The GitHub repository EruzaDev/Kenny-YOLOv8-Hand-Gesture contains a labelled image folder "dataset_cls_clean" with 2 categories: other gesture, thumbs up. Examples follow, each with its label.

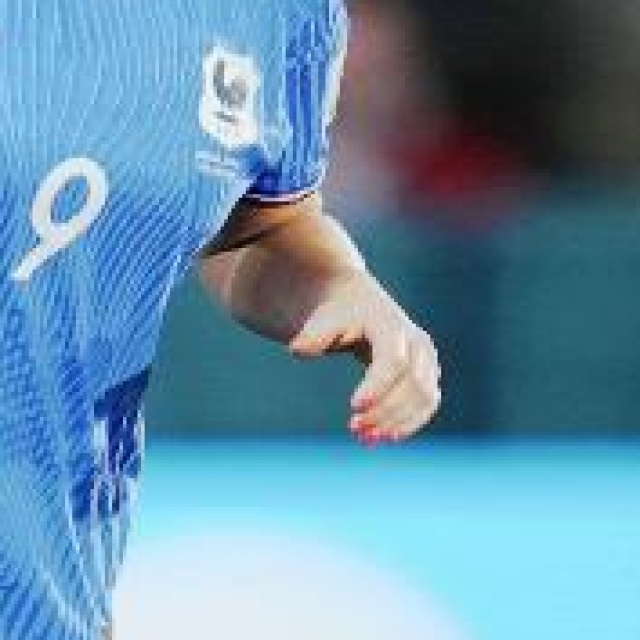
Label: other gesture

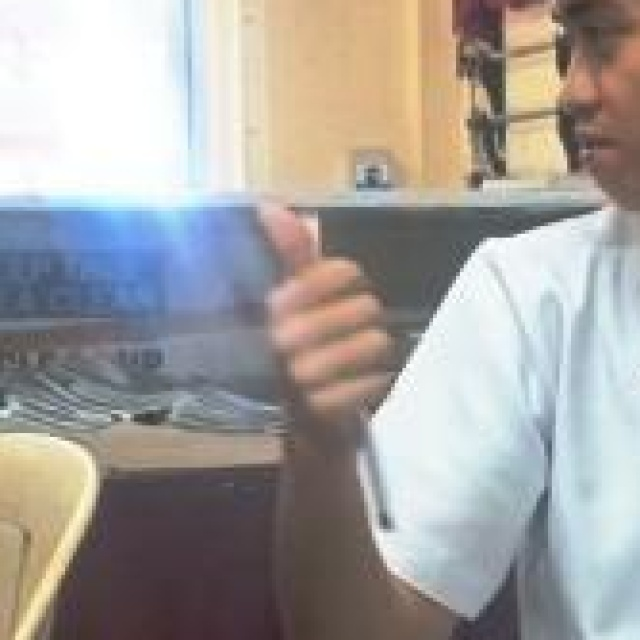
Label: thumbs up

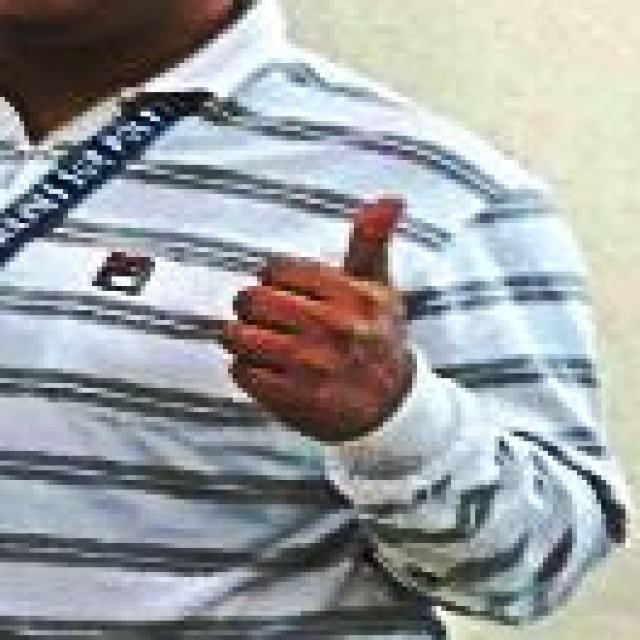
Label: other gesture

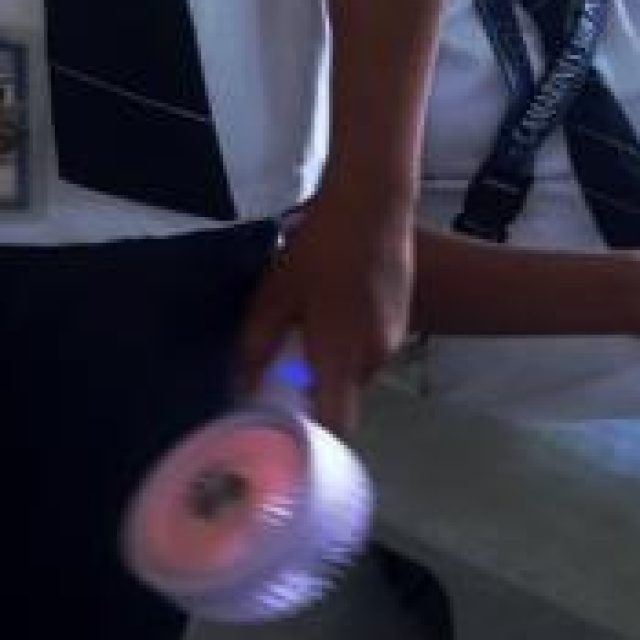
Label: thumbs up
